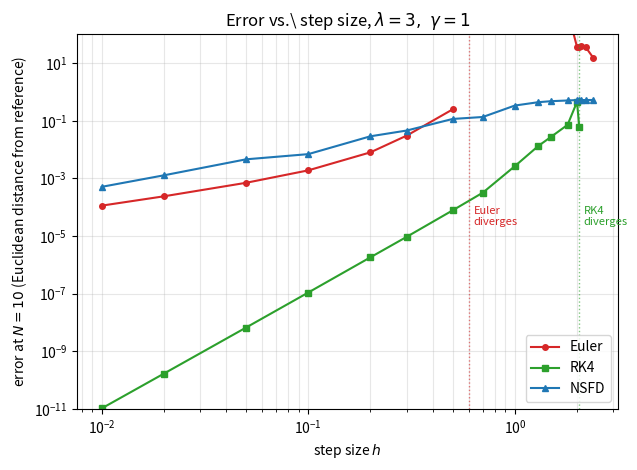

The matplotlib source for this figure:
"""
figure_convergence_final.py
Author: Gianluca Gabbriellini
Last modified: 2026-11-08

Generates Figure 3, the error-vs-step-size comparison of Euler, RK4 and
NSFD at (lambda,gamma)=(3,1). The NSFD trajectory tracks
w=sqrt(Omega_gamma) and projects after every step; it previously tracked
only (x,y) without projecting, which was not the scheme the paper's
well-posedness and invariance proposition actually covers.

Each method now reaches N=10 exactly, using a shortened final step when
h does not divide 10 evenly (it previously stopped at n*h < 10 for most
h values tested); the divergence criterion is checked on every
integrated coordinate, not only x.
"""
import os
import numpy as np
import matplotlib
matplotlib.use('Agg')
import matplotlib.pyplot as plt

def step_2comp_final(x, y, w, phi, lam, gam=1.0):
    Kn = 1 + phi*(3*x**2 + 1.5*gam)
    Deltan = 1 + phi*(np.sqrt(6)/2*lam*x + 1.5*gam*(x**2+y**2))
    Pn = 1 + phi*(3 + 1.5*gam*(x**2+y**2))
    y1 = Kn*y/Deltan
    x1 = Kn*(x*Deltan + phi*np.sqrt(6)/2*lam*y**2)/(Pn*Deltan)
    S = (2-gam)*x**2 - gam*y**2 + gam
    Omega1 = w**2*(1+3*phi*S)/(1+3*gam*phi)
    w1 = np.sqrt(max(Omega1, 0.0))
    norm = np.sqrt(x1**2+y1**2+w1**2)
    return x1/norm, y1/norm, w1/norm

def phi_of_h(h):
    return (1-np.exp(-3*h))/3

def rhs(x, y, lam, gam=1.0):
    S = (2-gam)*x**2 - gam*y**2 + gam
    dx = -3*x + np.sqrt(6)/2*lam*y**2 + 1.5*x*S
    dy = -np.sqrt(6)/2*lam*x*y + 1.5*y*S
    return dx, dy

def euler_step(x, y, h, lam, gam=1.0):
    dx, dy = rhs(x, y, lam, gam)
    return x+h*dx, y+h*dy

def rk4_step(x, y, h, lam, gam=1.0):
    k1x, k1y = rhs(x, y, lam, gam)
    k2x, k2y = rhs(x+h/2*k1x, y+h/2*k1y, lam, gam)
    k3x, k3y = rhs(x+h/2*k2x, y+h/2*k2y, lam, gam)
    k4x, k4y = rhs(x+h*k3x, y+h*k3y, lam, gam)
    return x+h/6*(k1x+2*k2x+2*k3x+k4x), y+h/6*(k1y+2*k2y+2*k3y+k4y)

lam, gam = 3.0, 1.0
x0, y0 = 0.05, 0.01
Ntot = 10.0

href = 1e-4
n = int(Ntot/href)
x, y = x0, y0
for _ in range(n):
    x, y = rk4_step(x, y, href, lam, gam)
xref, yref = x, y

hs = np.array([0.01,0.02,0.05,0.1,0.2,0.3,0.5,0.7,1.0,1.3,1.5,1.8,2.0,2.05,2.1,2.2,2.4])

def integrate_to_endpoint(method, h):
    """Reach Ntot exactly, shortening only the last step if needed."""
    x, y, w = x0, y0, np.sqrt(1-x0**2-y0**2)
    n_full = int(np.floor(Ntot/h))
    remainder = Ntot - n_full*h
    steps = [h] * n_full
    if remainder > 1e-12 * max(1.0, Ntot):
        steps.append(remainder)
    for dt in steps:
        with np.errstate(over='ignore', invalid='ignore', divide='ignore'):
            if method == 'NSFD':
                x, y, w = step_2comp_final(x, y, w, phi_of_h(dt), lam, gam)
                coords = np.array([x, y, w])
            else:
                step = euler_step if method == 'Euler' else rk4_step
                x, y = step(x, y, dt, lam, gam)
                coords = np.array([x, y])
        if not np.isfinite(coords).all() or np.any(np.abs(coords) > 1e8):
            return np.nan
    return np.hypot(x-xref, y-yref)

err_euler = [integrate_to_endpoint('Euler', h) for h in hs]
err_rk4 = [integrate_to_endpoint('RK4', h) for h in hs]
err_nsfd = [integrate_to_endpoint('NSFD', h) for h in hs]

print(f"{'h':>6} {'euler':>14} {'rk4':>14} {'nsfd':>14}")
for h,e,r,ns in zip(hs,err_euler,err_rk4,err_nsfd):
    print(f"{h:6.3f} {e:14} {r:14} {ns:14}")

fig, ax = plt.subplots(figsize=(6.5,4.8))
ax.loglog(hs, err_euler, 'o-', label='Euler', color='tab:red', markersize=4)
ax.loglog(hs, err_rk4, 's-', label='RK4', color='tab:green', markersize=4)
ax.loglog(hs, err_nsfd, '^-', label='NSFD', color='tab:blue', markersize=4)
ax.axvline(0.6, color='tab:red', ls=':', lw=1, alpha=0.6)
ax.axvline(2.05, color='tab:green', ls=':', lw=1, alpha=0.6)
ax.text(0.63, 2e-5, 'Euler\ndiverges', color='tab:red', fontsize=8, va='bottom')
ax.text(2.15, 2e-5, 'RK4\ndiverges', color='tab:green', fontsize=8, va='bottom')
ax.set_xlabel(r'step size $h$')
ax.set_ylabel(r'error at $N=10$ (Euclidean distance from reference)')
ax.set_title(r'Error vs.\ step size, $\lambda=3,\ \gamma=1$')
ax.legend(loc='lower right')
ax.grid(True, which='both', alpha=0.3)
ax.set_ylim(1e-11, 1e2)
plt.tight_layout()
os.makedirs('figs', exist_ok=True)
plt.savefig('figs/convergence.pdf')
plt.savefig('figs/convergence.png', dpi=150)
print('saved')
